Run: headless pygame with SDL's dummy video driver; simulated clock (each Clock.tick advances the game by its frame time, no real sleeping); random seed 0; keys injected as events and as key.get_pressed() state; no mouse input.
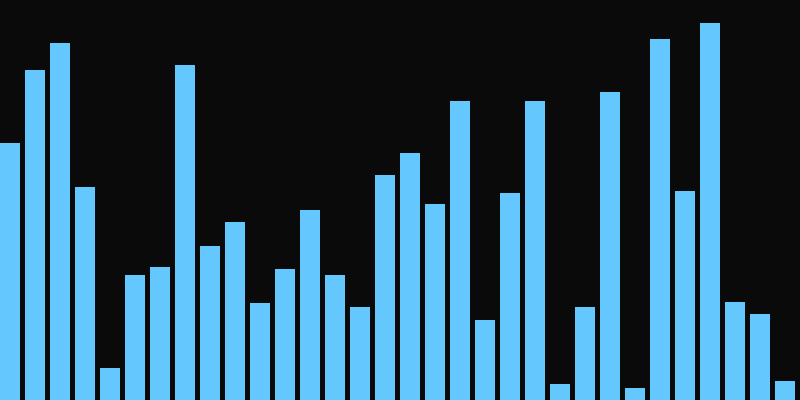
Frame 1 of 4 · flips 1–60 · no input
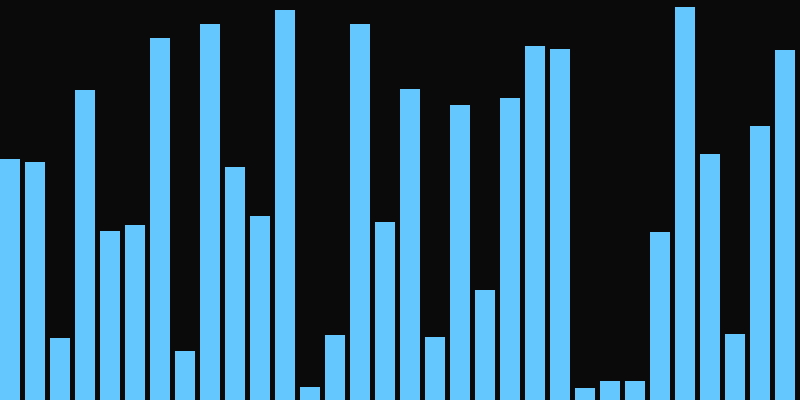
Frame 2 of 4 · flips 61–180 · tapped SPACE, RETURN · held RIGHT (→), D
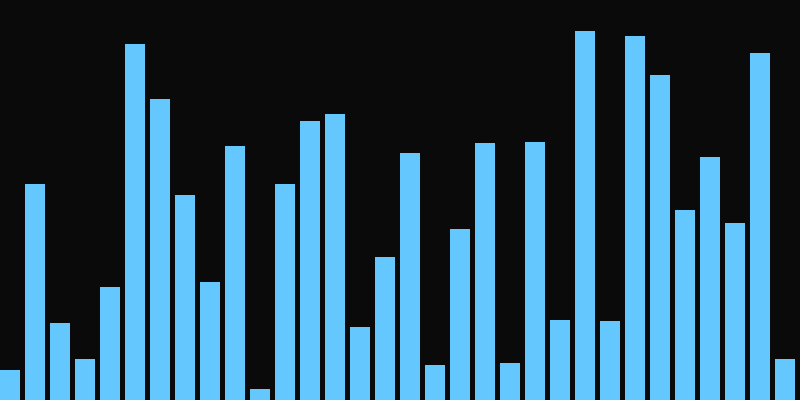
Frame 3 of 4 · flips 181–300 · held DOWN (↓), S
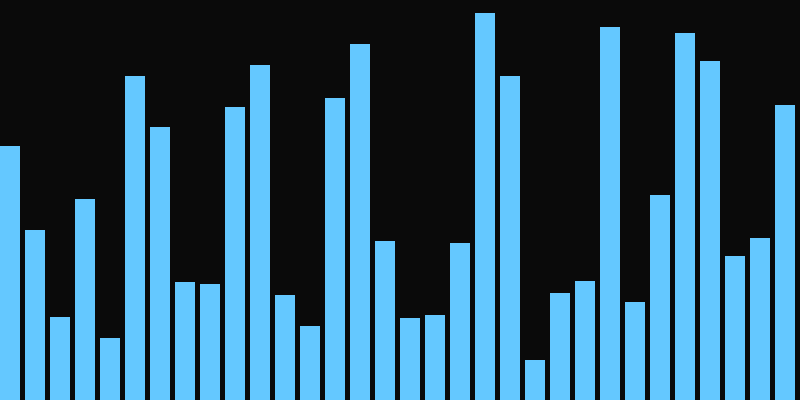
Frame 4 of 4 · flips 301–420 · held LEFT (←), A, UP (↑), W

The pygame program that drew these frames:

import pygame
import random


pygame.init()
width, height = 800, 400
screen = pygame.display.set_mode((width, height))
pygame.display.set_caption("Equalizer")
clock = pygame.time.Clock()


bar_width = 20
spacing = 5
num_bars = width // (bar_width + spacing)

running = True
while running:
    for event in pygame.event.get():
        if event.type == pygame.QUIT:
            running = False

    screen.fill((10, 10, 10))

    for i in range(num_bars):
        h = random.randint(10, height)
        x = i * (bar_width + spacing)
        y = height - h
        color = (100, 200, 255)
        pygame.draw.rect(screen, color, (x, y, bar_width, h))

    pygame.display.flip()
    clock.tick(10)

pygame.quit()
